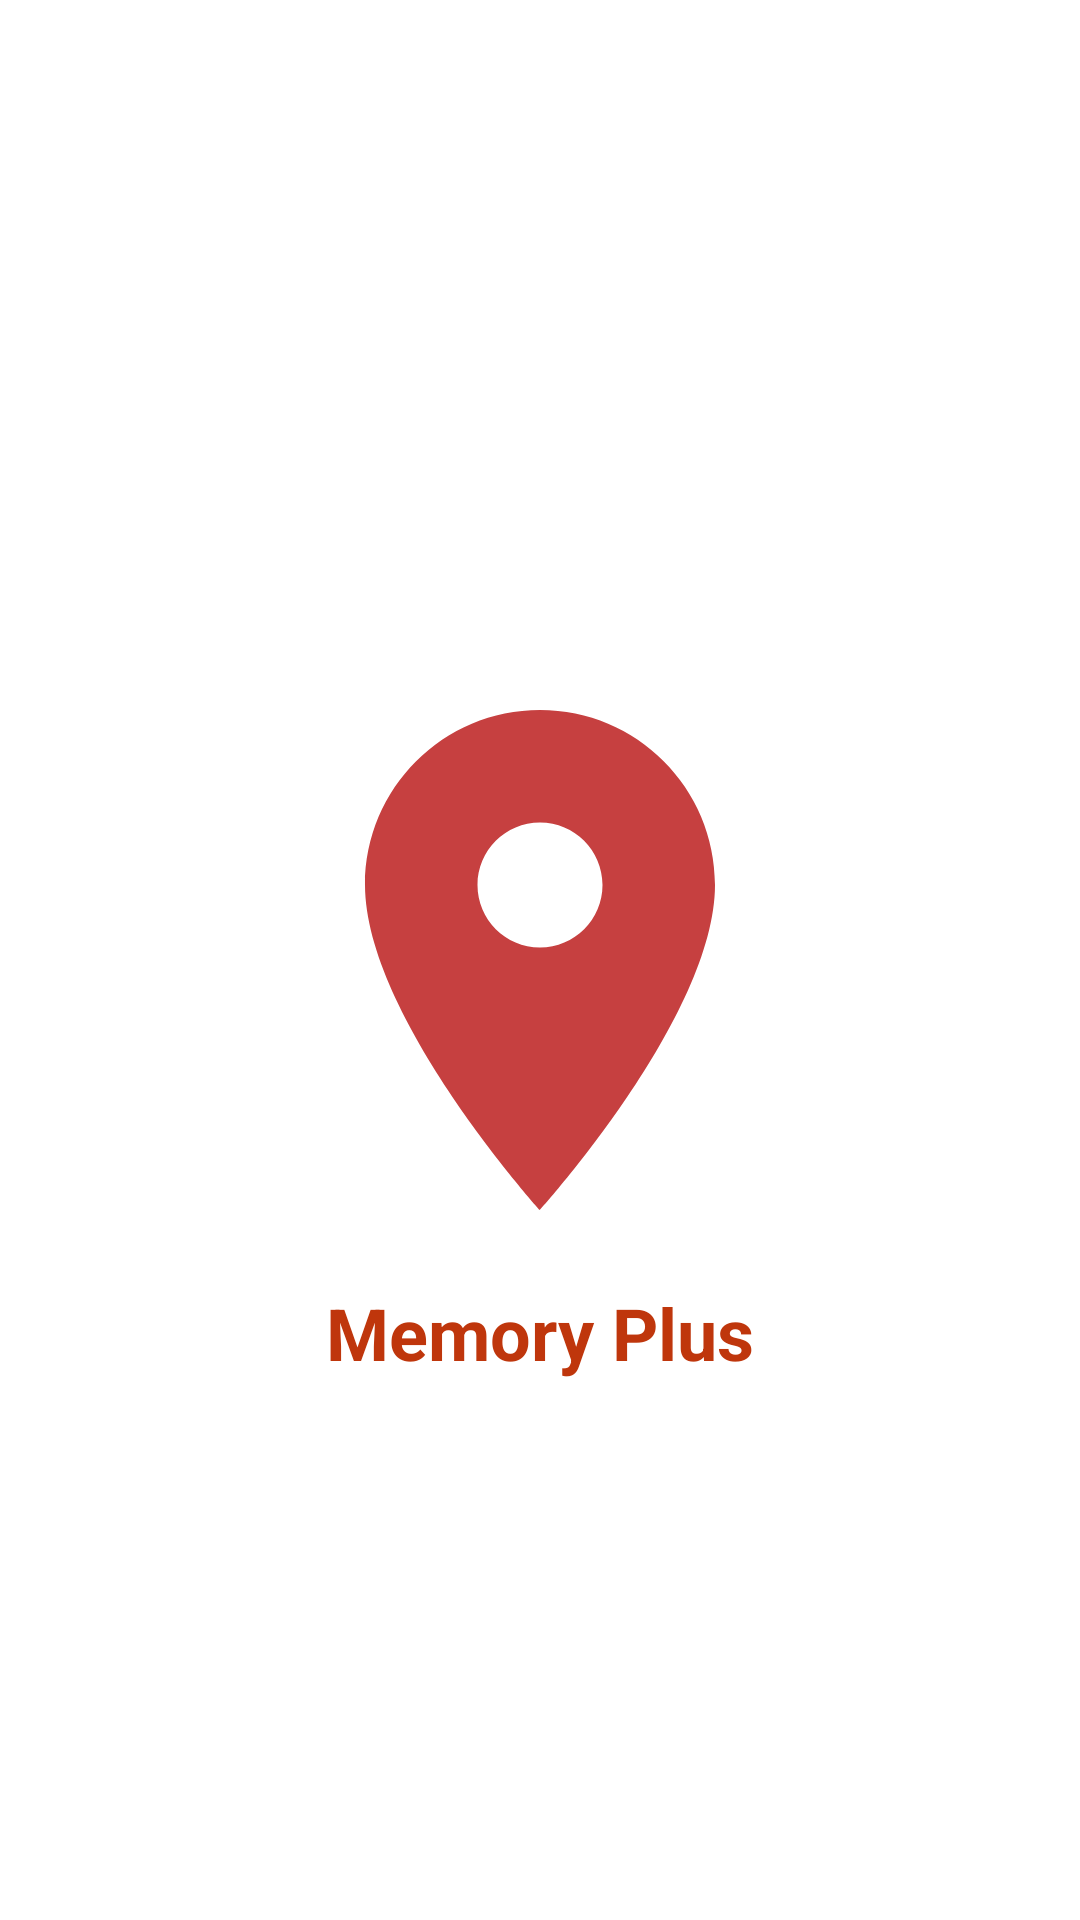

Reconstruct the res/layout file that produces this screen, plus the resources it refers to.
<!-- AndroidManifest.xml: application theme Theme.Save_my_memories -->
<!-- res/layout/activity_splash.xml -->
<?xml version="1.0" encoding="utf-8"?>
<androidx.constraintlayout.widget.ConstraintLayout xmlns:android="http://schemas.android.com/apk/res/android"
    xmlns:app="http://schemas.android.com/apk/res-auto"
    xmlns:tools="http://schemas.android.com/tools"
    android:layout_width="match_parent"
    android:layout_height="match_parent"
    tools:context=".SplashActivity">

    <ImageView
        android:id="@+id/imageView4"
        android:layout_width="200dp"
        android:layout_height="200dp"
        app:layout_constraintBottom_toBottomOf="parent"
        app:layout_constraintEnd_toEndOf="parent"
        app:layout_constraintStart_toStartOf="parent"
        app:layout_constraintTop_toTopOf="parent"
        app:srcCompat="@drawable/baseline_location_on_24" />

    <TextView
        android:id="@+id/textView6"
        android:layout_width="wrap_content"
        android:layout_height="wrap_content"
        android:layout_marginTop="8dp"
        android:text="Memory Plus"
        android:textColor="@color/deep_orange_900"
        android:textSize="24sp"
        android:textStyle="bold"
        app:layout_constraintEnd_toEndOf="parent"
        app:layout_constraintStart_toStartOf="parent"
        app:layout_constraintTop_toBottomOf="@+id/imageView4" />
</androidx.constraintlayout.widget.ConstraintLayout>
<!-- resources referenced by this layout -->
<resources>
  <color name="deep_orange_900">#BF360C</color>
  <!-- drawable baseline_location_on_24 (drawable) -->
  <vector android:height="24dp" android:tint="#C64040"
      android:viewportHeight="24" android:viewportWidth="24"
      android:width="24dp" xmlns:android="http://schemas.android.com/apk/res/android">
      <path android:fillColor="@android:color/white" android:pathData="M12,2C8.13,2 5,5.13 5,9c0,5.25 7,13 7,13s7,-7.75 7,-13c0,-3.87 -3.13,-7 -7,-7zM12,11.5c-1.38,0 -2.5,-1.12 -2.5,-2.5s1.12,-2.5 2.5,-2.5 2.5,1.12 2.5,2.5 -1.12,2.5 -2.5,2.5z"/>
  </vector>
  <style name="Theme.Save_my_memories" parent="Theme.MaterialComponents.Light.NoActionBar">
          
          <item name="colorPrimary">@color/purple_500</item>
          <item name="colorPrimaryVariant">@color/purple_700</item>
          <item name="colorOnPrimary">@color/white</item>
          
          <item name="colorSecondary">@color/teal_200</item>
          <item name="colorSecondaryVariant">@color/teal_700</item>
          <item name="colorOnSecondary">@color/black</item>
          
          <item name="android:statusBarColor">?attr/colorPrimaryVariant</item>
          
      </style>
  <color name="purple_500">#FF6200EE</color>
  <color name="purple_700">#FF3700B3</color>
  <color name="white">#FFFFFFFF</color>
  <color name="teal_200">#FF03DAC5</color>
  <color name="teal_700">#FF018786</color>
  <color name="black">#FF000000</color>
</resources>
